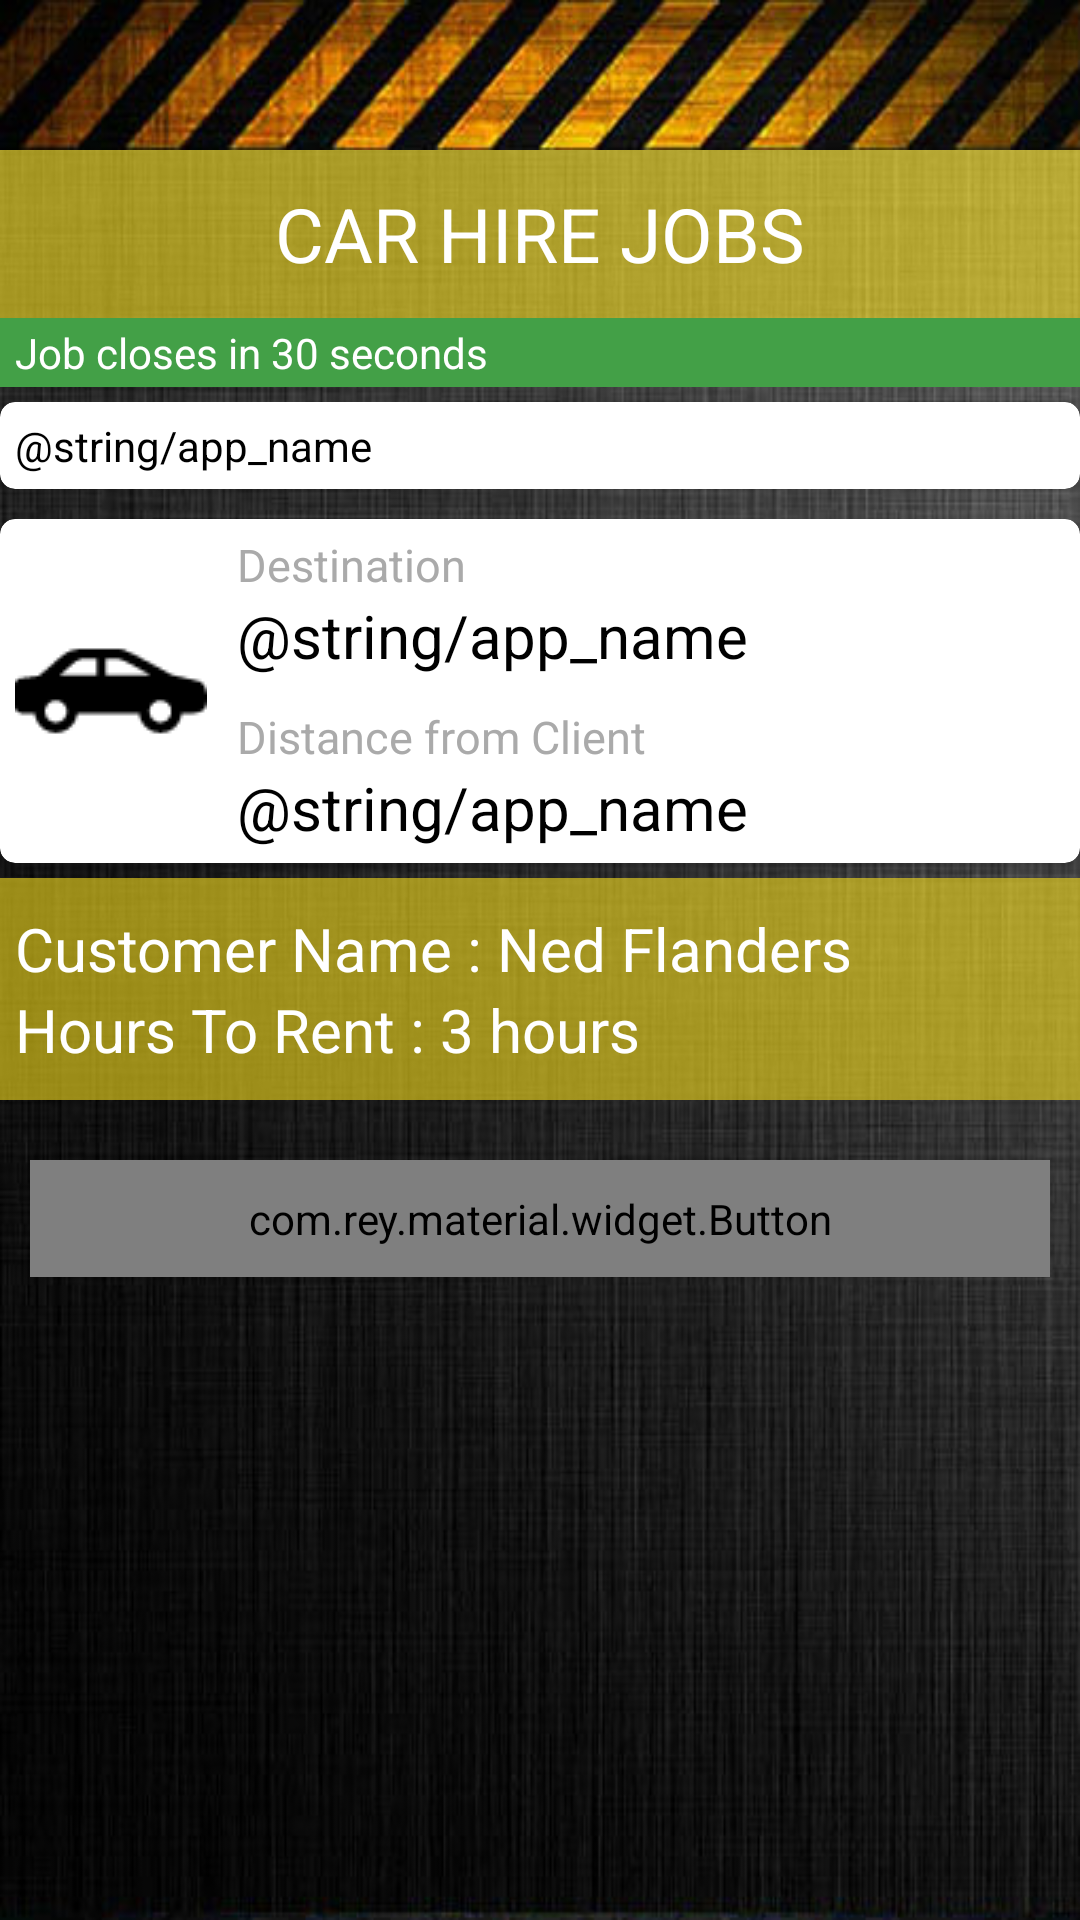

Android layout source for this screen:
<!-- AndroidManifest.xml: fallback theme Theme.MaterialComponents.DayNight.NoActionBar -->
<!-- res/layout/dialog_fragment_booking_info.xml -->
<?xml version="1.0" encoding="utf-8"?>
<LinearLayout xmlns:android="http://schemas.android.com/apk/res/android"
    xmlns:app="http://schemas.android.com/apk/res-auto"
    android:layout_width="match_parent"
    android:layout_height="wrap_content"
    android:background="@drawable/bg_body"
    android:orientation="vertical">

    <LinearLayout
        android:id="@+id/llParent"
        android:layout_width="match_parent"
        android:layout_height="wrap_content"
        android:orientation="vertical">

        <TextView
            android:id="@+id/tvHeader"
            android:layout_width="match_parent"
            android:layout_height="@dimen/dp_fifty"
            android:background="@drawable/bg_header"
            android:gravity="center_vertical"
            android:paddingLeft="@dimen/dp_ten"
            android:textColor="@android:color/white"
            android:textSize="@dimen/sp_thirty" />

        <TextView
            android:id="@+id/tvJobType"
            android:layout_width="match_parent"
            android:layout_height="56dp"
            android:background="@color/metro_yellow_alpha"
            android:gravity="center"
            android:text="CAR HIRE JOBS"
            android:textColor="@android:color/white"
            android:textSize="@dimen/sp_twenty_five" />

        <TextView
            android:id="@+id/tvTimer"
            android:layout_width="match_parent"
            android:layout_height="wrap_content"
            android:background="@color/metro_green"
            android:paddingBottom="2dp"
            android:paddingLeft="@dimen/dp_five"
            android:paddingTop="2dp"
            android:text="Job closes in 30 seconds"
            android:textColor="@android:color/white" />

        <android.support.v7.widget.CardView xmlns:card_view="http://schemas.android.com/apk/res-auto"
            android:layout_width="match_parent"
            android:layout_height="wrap_content"
            android:layout_gravity="center"
            android:layout_marginBottom="@dimen/dp_five"
            android:layout_marginTop="@dimen/dp_five"
            android:background="@android:color/white"
            android:elevation="@dimen/dp_ten"
            card_view:cardCornerRadius="@dimen/dp_five">

            <TextView
                android:id="@+id/tvDate"
                android:layout_width="match_parent"
                android:layout_height="wrap_content"
                android:padding="@dimen/dp_five"
                android:text="@string/app_name"
                android:textColor="@android:color/black" />
        </android.support.v7.widget.CardView>

        <android.support.v7.widget.CardView xmlns:card_view="http://schemas.android.com/apk/res-auto"
            android:layout_width="match_parent"
            android:layout_height="wrap_content"
            android:layout_gravity="center"
            android:layout_marginBottom="@dimen/dp_five"
            android:layout_marginTop="@dimen/dp_five"
            android:background="@android:color/white"
            android:elevation="@dimen/dp_ten"
            card_view:cardCornerRadius="@dimen/dp_five">

            <RelativeLayout
                android:layout_width="match_parent"
                android:layout_height="wrap_content">

                <ImageView
                    android:id="@+id/ivCar"
                    android:layout_width="wrap_content"
                    android:layout_height="wrap_content"
                    android:layout_alignParentLeft="true"
                    android:layout_centerVertical="true"
                    android:padding="@dimen/dp_five"
                    android:src="@drawable/car_hire" />

                <LinearLayout
                    android:layout_width="match_parent"
                    android:layout_height="wrap_content"
                    android:layout_margin="@dimen/dp_five"
                    android:layout_toRightOf="@id/ivCar"
                    android:orientation="vertical">

                    <TextView
                        android:layout_width="match_parent"
                        android:layout_height="wrap_content"
                        android:layout_toRightOf="@id/ivCar"
                        android:text="@string/destination"
                        android:textColor="@android:color/darker_gray"
                        android:textSize="@dimen/sp_fifteen" />

                    <TextView
                        android:id="@+id/tvDestination"
                        android:layout_width="match_parent"
                        android:layout_height="wrap_content"
                        android:text="@string/app_name"
                        android:textColor="@android:color/black"
                        android:textSize="@dimen/sp_twenty" />

                    <TextView
                        android:layout_width="match_parent"
                        android:layout_height="wrap_content"
                        android:layout_marginTop="@dimen/dp_ten"
                        android:layout_toRightOf="@id/ivCar"
                        android:text="@string/distance"
                        android:textColor="@android:color/darker_gray"
                        android:textSize="@dimen/sp_fifteen" />

                    <TextView
                        android:id="@+id/tvDistance"
                        android:layout_width="match_parent"
                        android:layout_height="wrap_content"
                        android:text="@string/app_name"
                        android:textColor="@android:color/black"
                        android:textSize="@dimen/sp_twenty" />
                </LinearLayout>

            </RelativeLayout>

        </android.support.v7.widget.CardView>

        <LinearLayout
            android:layout_width="match_parent"
            android:layout_height="wrap_content"
            android:background="@color/metro_yellow_alpha"
            android:orientation="vertical"
            android:paddingBottom="@dimen/dp_ten"
            android:paddingLeft="@dimen/dp_five"
            android:paddingTop="@dimen/dp_ten">

            <TextView
                android:id="@+id/tvCustomerName"
                android:layout_width="match_parent"
                android:layout_height="wrap_content"
                android:text="Customer Name : Ned Flanders"
                android:textColor="@android:color/white"
                android:textSize="@dimen/sp_twenty" />

            <TextView
                android:id="@+id/tvHoursToRent"
                android:layout_width="match_parent"
                android:layout_height="wrap_content"
                android:text="Hours To Rent : 3 hours"
                android:textColor="@android:color/white"
                android:textSize="@dimen/sp_twenty" />

        </LinearLayout>

        <LinearLayout
            android:layout_width="match_parent"
            android:layout_height="wrap_content"
            android:layout_marginBottom="@dimen/dp_fifteen"
            android:layout_marginLeft="@dimen/dp_ten"
            android:layout_marginRight="@dimen/dp_ten"
            android:layout_marginTop="@dimen/dp_twenty"
            android:orientation="vertical">

            <com.rey.material.widget.Button
                android:id="@+id/btnAttend"
                android:layout_width="match_parent"
                android:layout_height="wrap_content"
                android:paddingTop="@dimen/dp_ten"
                android:paddingBottom="@dimen/dp_ten"
                android:layout_gravity="center_horizontal"
                android:layout_weight="50"
                android:background="@color/metro_green"
                android:text="@string/accept"
                android:textColor="@android:color/white"
                android:textSize="@dimen/sp_twenty"
                app:rd_enable="true"
                app:rd_maxRippleRadius="match_view"
                app:rd_rippleType="touch" />

        </LinearLayout>

    </LinearLayout>

</LinearLayout>
<!-- resources referenced by this layout -->
<resources>
  <color name="metro_green">#43a047</color>
  <color name="metro_yellow_alpha">#96fbe31d</color>
  <dimen name="dp_fifteen">15dp</dimen>
  <dimen name="dp_fifty">50dp</dimen>
  <dimen name="dp_five">5dp</dimen>
  <dimen name="dp_ten">10dp</dimen>
  <dimen name="dp_twenty">20dp</dimen>
  <dimen name="sp_fifteen">15sp</dimen>
  <dimen name="sp_thirty">30sp</dimen>
  <dimen name="sp_twenty">20sp</dimen>
  <dimen name="sp_twenty_five">25sp</dimen>
  <!-- drawable bg_body: jpg bitmap (drawable, 58612 bytes) -->
  <!-- drawable bg_header: jpg bitmap (drawable, 13406 bytes) -->
  <!-- drawable car_hire: png bitmap (drawable, 911 bytes) -->
  <string name="accept">Accept</string>
  <string name="destination">Destination</string>
  <string name="distance">Distance from Client</string>
</resources>
